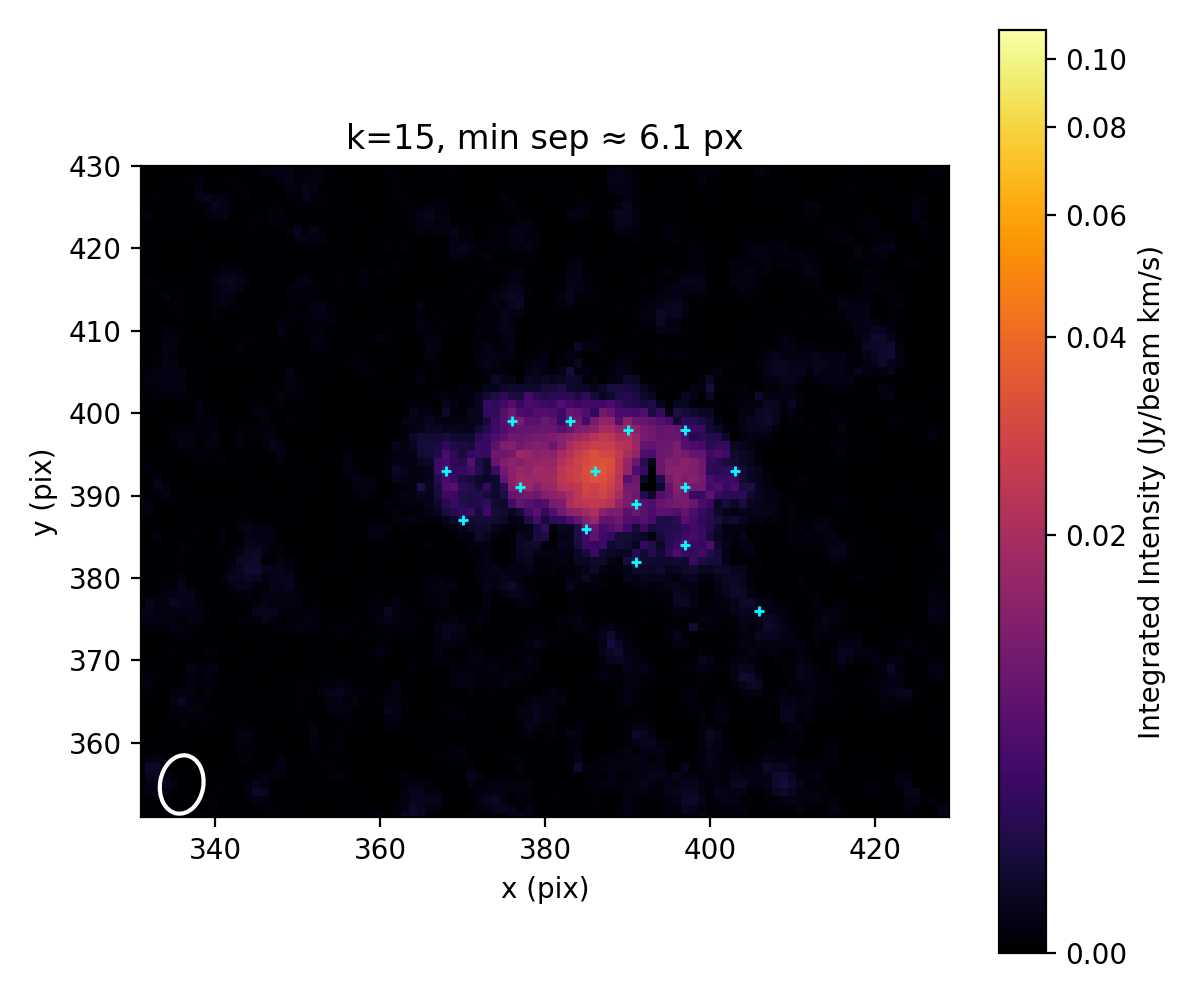

Source data for this figure (header and first rows):
x, y, score
386, 393, 0.03374
377, 391, 0.01917
390, 398, 0.01825
397, 391, 0.01593
376, 399, 0.01381
383, 399, 0.01224
385, 386, 0.01224
391, 389, 0.01214
397, 384, 0.009915
368, 393, 0.009193
397, 398, 0.007556
403, 393, 0.005668
370, 387, 0.005317
406, 376, 0.004272
391, 382, 0.004046
